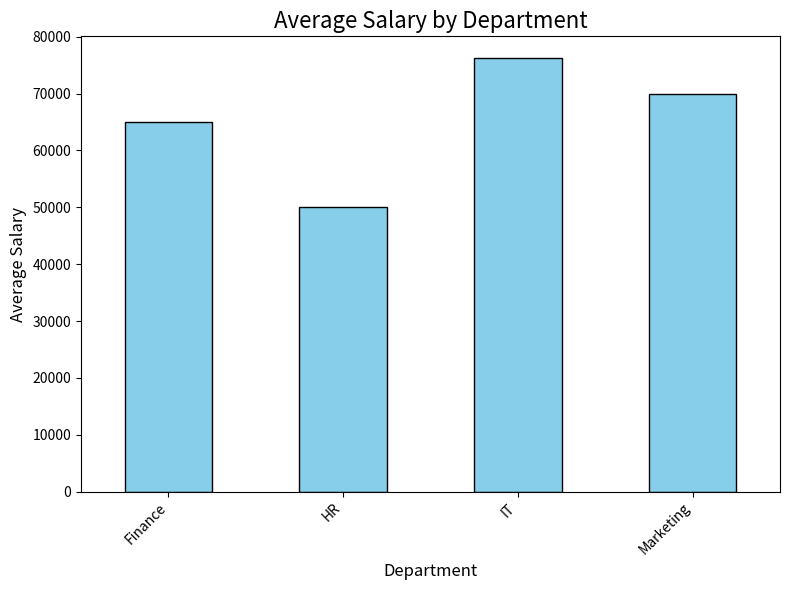

Reproduce this figure in Python.
import pandas as pd
import matplotlib.pyplot as plt
data = {
    "name": ["Alice", "Bob", "Charlie", "David", "Emma", "Miya", "Chara", "Inkar", "Zhaxs", "Kesha", "Toma", "Ilyas"],
    "age": [25, 32, 30, 29, 28, 18, 18, 18, 18, 19, 18, 20],
    "salary": [50000, 60000, 45000, 70000, 65000, 80000, 75000, 60000, 80000, 70000, 50000, 100000],
    "department": ["HR", "Finance", "IT", "Marketing", "Finance", "IT", "Finance", "Finance", "IT", "Marketing", "HR", "IT"]
}
a = pd.DataFrame(data)
grouped = a.groupby("department")
ave = grouped["salary"].mean()
total = grouped["name"].count()

plt.figure(figsize=(8, 6))
ave.plot(kind='bar', color='skyblue', edgecolor='black')
plt.title('Average Salary by Department', fontsize=16)
plt.xlabel('Department', fontsize=12)
plt.ylabel('Average Salary', fontsize=12)
plt.xticks(rotation=45, ha='right')
plt.tight_layout()
plt.show()
